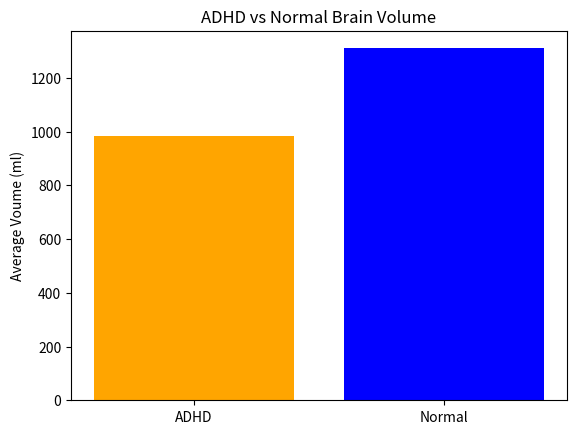

The script that saved this image:
import numpy as np

# NumPy arrays
brain_volumes = np.array([1200, 1350, 980, 1100, 1420])

print("Brain volumes:", brain_volumes)
print("Average volume:", np.mean(brain_volumes))
print("Largestbrain:", np.max(brain_volumes))
print("Smallest brain:", np.min(brain_volumes))
print("Standard deviation:", np.std(brain_volumes))

# ADHD vs Normal comparison
adhd_volumes = np.array([980, 1050, 920, 1000, 960])
normal_volumes = np.array([1200, 1350, 1280, 1420, 1300])

print("\nADHD average volume:", np.mean(adhd_volumes))
print("Normal average volume:", np.mean(normal_volumes))
print("Diffference:", np.mean(normal_volumes) - np.mean(adhd_volumes))


import matplotlib.pyplot as plt
groups = ["ADHD", "Normal"]
averages = [np.mean(adhd_volumes), np.mean(normal_volumes)]
            
plt.bar(groups, averages, color=["orange", "blue"])
plt.title("ADHD vs Normal Brain Volume")
plt.ylabel("Average Voume (ml)")
plt.savefig("adhd_comparison.png")
print("Chart saved!")            
            
